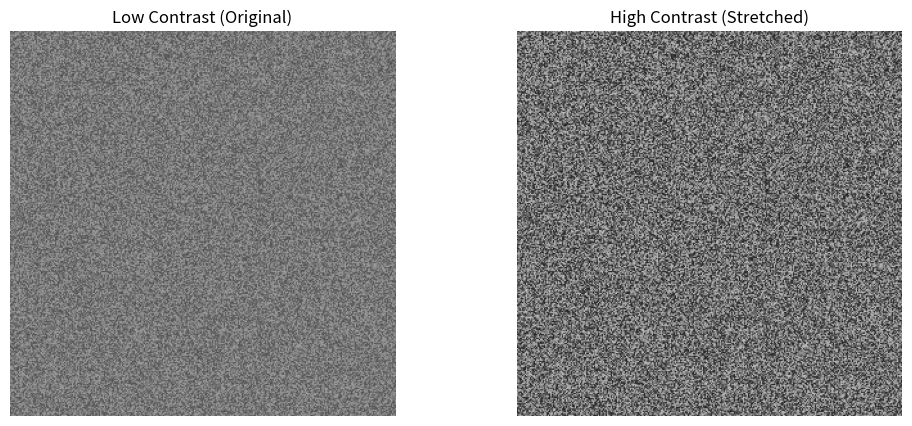

Recreate this plot in Python.
import numpy as np
import matplotlib.pyplot as plt

image = np.random.randint(80, 160, (300, 300), dtype=np.uint8)

# Formula: New_Pixel = Gain * (Pixel - 128) + 128
gain = 2.0  
contrast_image = np.clip(128 + gain * (image.astype(np.float32) - 128), 0, 255).astype(np.uint8)

fig, (ax1, ax2) = plt.subplots(1, 2, figsize=(12, 5))

ax1.imshow(image, cmap='gray', vmin=0, vmax=255)
ax1.set_title("Low Contrast (Original)")
ax1.axis('off')

ax2.imshow(contrast_image, cmap='gray', vmin=0, vmax=255)
ax2.set_title("High Contrast (Stretched)")
ax2.axis('off')

plt.show()
